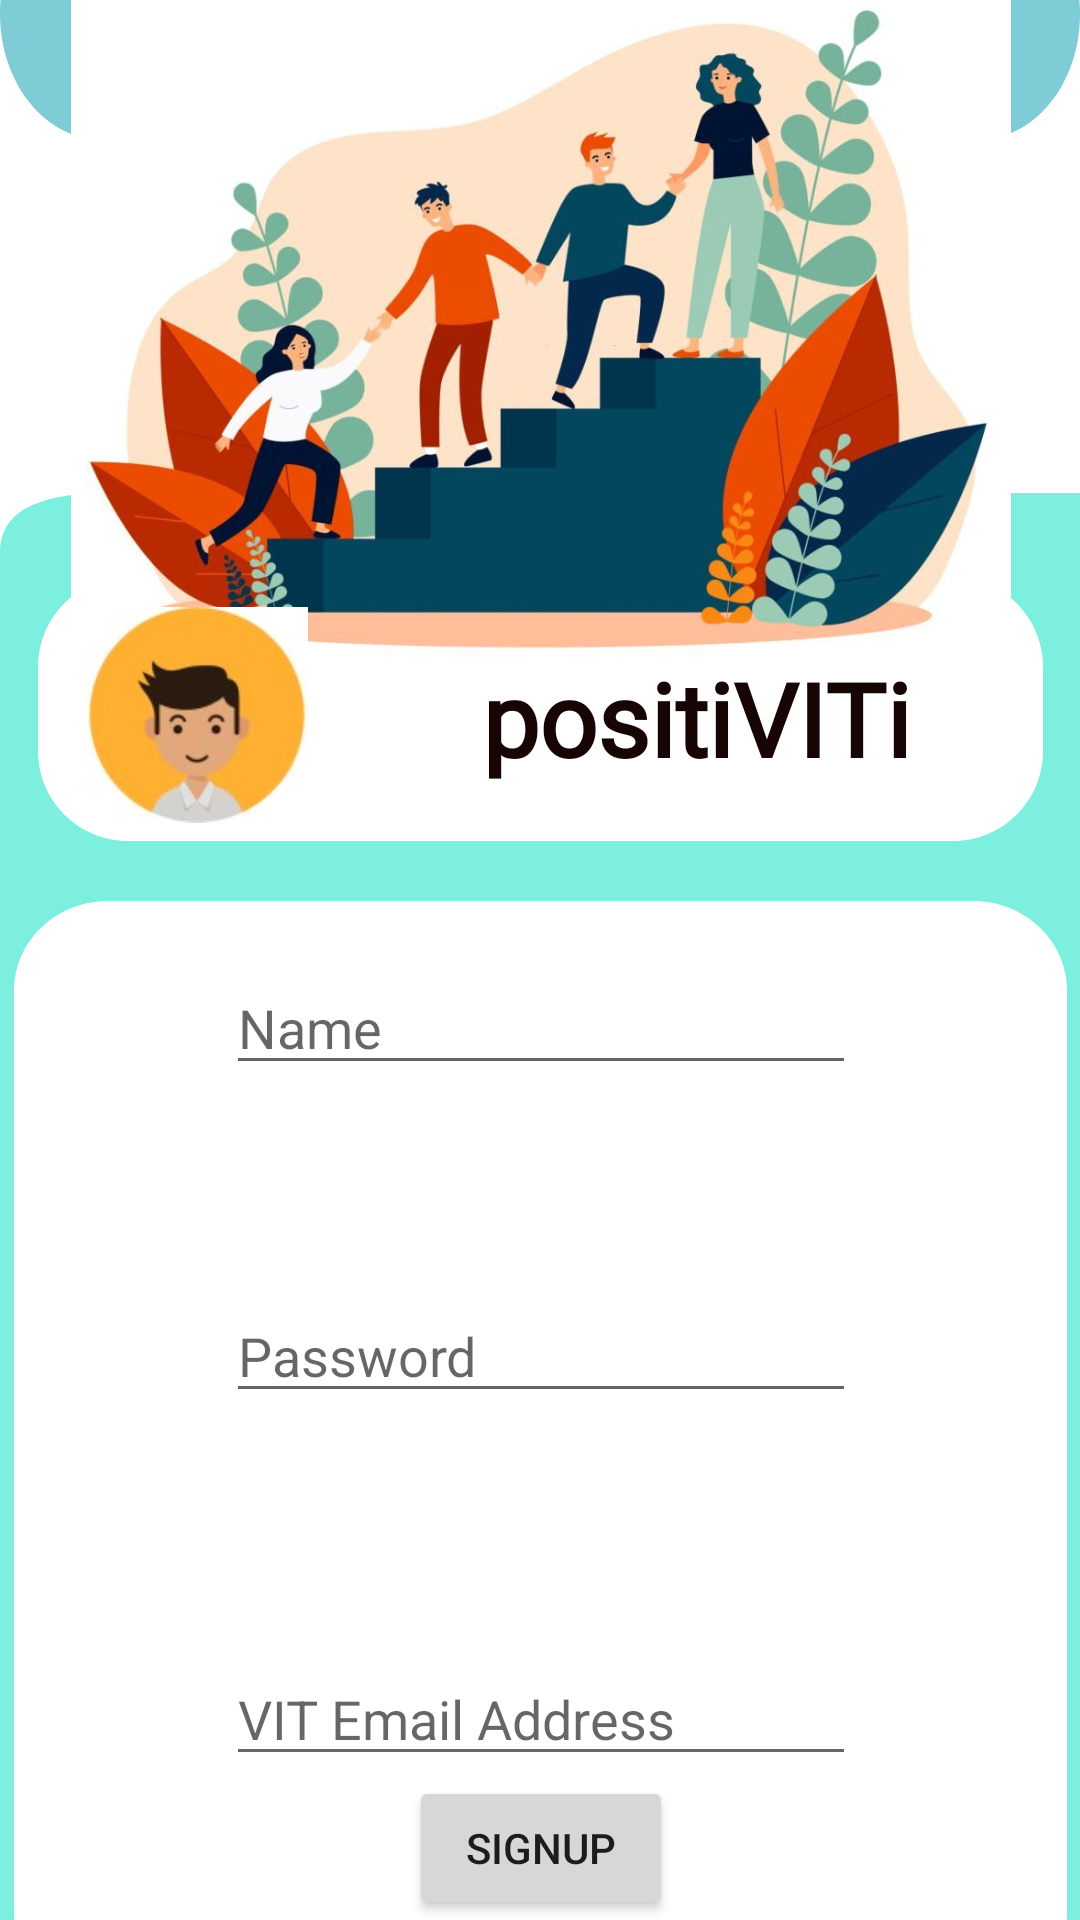

This screen was rendered from an Android layout file. Write that file and the resources it references.
<!-- AndroidManifest.xml: application theme Theme.POSITIVITI -->
<!-- res/layout/activity_sign_up.xml -->
<?xml version="1.0" encoding="utf-8"?>
<androidx.constraintlayout.widget.ConstraintLayout xmlns:android="http://schemas.android.com/apk/res/android"
    xmlns:app="http://schemas.android.com/apk/res-auto"
    xmlns:tools="http://schemas.android.com/tools"
    android:layout_width="match_parent"
    android:layout_height="match_parent">

    
    <View
        android:id="@+id/rectangle_1"
        android:layout_width="match_parent"
        android:layout_height="84dp"
        android:layout_alignParentStart="true"
        android:layout_alignParentTop="true"
        android:layout_marginTop="-38dp"
        android:background="@drawable/rectangle_1"
        app:layout_constraintEnd_toEndOf="parent"
        app:layout_constraintHorizontal_bias="0.0"
        app:layout_constraintStart_toStartOf="parent"
        app:layout_constraintTop_toTopOf="parent" />


    

    <View
        android:id="@+id/rectangle_2"
        android:layout_width="648dp"
        android:layout_height="507dp"
        android:layout_alignParentStart="true"
        android:layout_alignParentTop="true"
        android:layout_marginTop="164dp"
        android:background="@drawable/rectangle_2"
        app:cardCornerRadius="20dp"
        app:layout_constraintBottom_toBottomOf="parent"
        app:layout_constraintEnd_toEndOf="parent"
        app:layout_constraintHorizontal_bias="0.0"
        app:layout_constraintStart_toStartOf="parent"
        app:layout_constraintTop_toBottomOf="@+id/rectangle_1"
        app:layout_constraintVertical_bias="0.597"
        tools:requiresFadingEdge="vertical" />

    <View
        android:id="@+id/rectangle_3"
        android:layout_width="335dp"
        android:layout_height="88dp"
        android:layout_alignParentLeft="true"
        android:layout_alignParentTop="true"
        android:layout_marginTop="28dp"
        android:background="@drawable/rectangle_3"
        app:layout_constraintEnd_toEndOf="parent"
        app:layout_constraintStart_toStartOf="parent"
        app:layout_constraintTop_toTopOf="@+id/rectangle_2" />


    
    <View
        android:id="@+id/rectangle_4"
        android:layout_width="351dp"
        android:layout_height="367dp"
        android:layout_alignParentStart="true"
        android:layout_alignParentTop="true"
        android:layout_marginTop="20dp"
        android:background="@drawable/rectangle_4"
        app:layout_constraintEnd_toEndOf="parent"
        app:layout_constraintStart_toStartOf="parent"
        app:layout_constraintTop_toBottomOf="@+id/rectangle_3" />

    <ImageView
        android:id="@+id/imageView2"
        android:layout_width="418dp"
        android:layout_height="232dp"
        app:layout_constraintBottom_toTopOf="@+id/rectangle_2"
        app:layout_constraintEnd_toEndOf="parent"
        app:layout_constraintStart_toStartOf="parent"
        app:layout_constraintTop_toBottomOf="@+id/rectangle_1"
        app:srcCompat="@drawable/ppl2" />

    <ImageView
        android:id="@+id/imageView3"
        android:layout_width="74dp"
        android:layout_height="76dp"
        android:layout_marginStart="16dp"
        android:layout_marginTop="3dp"
        android:layout_marginBottom="4dp"
        app:layout_constraintBottom_toBottomOf="@+id/rectangle_3"
        app:layout_constraintStart_toStartOf="@+id/rectangle_3"
        app:layout_constraintTop_toTopOf="@+id/rectangle_3"
        app:layout_constraintVertical_bias="1.0"
        app:srcCompat="@drawable/picture1" />

    <TextView
        android:id="@+id/textView2"
        android:layout_width="wrap_content"
        android:layout_height="wrap_content"
        android:layout_marginTop="34dp"
        android:layout_marginEnd="44dp"
        android:layout_marginBottom="36dp"
        android:fontFamily="@font/baloo_bhai"
        android:text="positiVITi"
        android:textColor="#170404"
        android:textSize="34sp"
        android:textStyle="bold"
        app:layout_constraintBottom_toBottomOf="@+id/rectangle_3"
        app:layout_constraintEnd_toEndOf="@+id/rectangle_3"
        app:layout_constraintTop_toTopOf="@+id/rectangle_3"
        app:layout_constraintVertical_bias="0.361" />

    <EditText
        android:id="@+id/nameSpace"
        android:layout_width="wrap_content"
        android:layout_height="wrap_content"
        android:layout_marginTop="20dp"
        android:ems="10"
        android:inputType="text"
        android:hint="Name"
        app:layout_constraintEnd_toEndOf="@+id/rectangle_4"
        app:layout_constraintStart_toStartOf="@+id/rectangle_4"
        app:layout_constraintTop_toTopOf="@+id/rectangle_4" />

    <EditText
        android:id="@+id/passwordSpace"
        android:layout_width="wrap_content"
        android:layout_height="wrap_content"
        android:layout_marginTop="68dp"
        android:ems="10"
        android:inputType="text"
        android:hint="Password"
        app:layout_constraintEnd_toEndOf="@+id/rectangle_4"
        app:layout_constraintStart_toStartOf="@+id/rectangle_4"
        app:layout_constraintTop_toBottomOf="@+id/nameSpace" />

    <EditText
        android:id="@+id/emailSpace"
        android:layout_width="wrap_content"
        android:layout_height="wrap_content"
        android:ems="10"
        android:inputType="text"
        android:hint="VIT Email Address"
        app:layout_constraintBottom_toBottomOf="@+id/rectangle_2"
        app:layout_constraintEnd_toEndOf="@+id/rectangle_4"
        app:layout_constraintStart_toStartOf="@+id/rectangle_4"
        app:layout_constraintTop_toBottomOf="@+id/passwordSpace" />

    <Button
        android:id="@+id/signUp"
        android:layout_width="wrap_content"
        android:layout_height="wrap_content"
        android:text="SignUp"
        app:layout_constraintBottom_toBottomOf="parent"
        app:layout_constraintEnd_toEndOf="@+id/rectangle_4"
        app:layout_constraintStart_toStartOf="@+id/rectangle_4" />

</androidx.constraintlayout.widget.ConstraintLayout>
<!-- resources referenced by this layout -->
<resources>
  <!-- drawable picture1: jpg bitmap (drawable, 4948 bytes) -->
  <!-- drawable ppl2: jpg bitmap (drawable, 67943 bytes) -->
  <!-- drawable rectangle_1 (drawable) -->
  <?xml version="1.0" encoding="utf-8"?>
      <vector
          xmlns:android="http://schemas.android.com/apk/res/android"
          xmlns:aapt="http://schemas.android.com/aapt"
          android:width="444dp"
          android:height="84dp"
          android:viewportWidth="444"
          android:viewportHeight="84"
          >
          <group>
              <clip-path
                  android:pathData="M42 0H402C425.196 0 444 18.804 444 42C444 65.196 425.196 84 402 84H42C18.804 84 0 65.196 0 42C0 18.804 18.804 0 42 0Z"
                  />
              <path
                  android:pathData="M0 0V84H444V0"
                  android:fillColor="#7ECCD6"
                  />
          </group>
      </vector>
  <!-- drawable rectangle_2 (drawable) -->
  <vector
      xmlns:android="http://schemas.android.com/apk/res/android"
      xmlns:aapt="http://schemas.android.com/aapt"
      android:width="360dp"
      android:height="517dp"
      xmlns:app="http://schemas.android.com/apk/res-auto"
  
      android:viewportWidth="360"
      android:viewportHeight="517">
  
      <group>
          <clip-path
              android:pathData="M20 0 H340 Q360 0, 360 20 V497 Q360 517, 340 517 H20 Q0 517, 0 497 V20 Q0 0, 20 0 Z"
              />
  
          <path
              android:pathData="M0 0V517H360V0"
              android:fillColor="#7CEFDF"/>
      </group>
  
  </vector>
  <!-- drawable rectangle_3 (drawable) -->
  <?xml version="1.0" encoding="utf-8"?>
  <vector
      xmlns:android="http://schemas.android.com/apk/res/android"
      xmlns:aapt="http://schemas.android.com/aapt"
      android:width="335dp"
      android:height="88dp"
      android:viewportWidth="335"
      android:viewportHeight="88"
      >
      <group>
          <clip-path
              android:pathData="M30 0H305C321.569 0 335 13.4315 335 30V58C335 74.5685 321.569 88 305 88H30C13.4315 88 0 74.5685 0 58V30C0 13.4315 13.4315 0 30 0Z"
              />
          <path
              android:pathData="M0 0V88H335V0"
              android:fillColor="#FFFFFF"
              />
      </group>
  </vector>
  <!-- drawable rectangle_4 (drawable) -->
  <?xml version="1.0" encoding="utf-8"?>
  <vector
      xmlns:android="http://schemas.android.com/apk/res/android"
      xmlns:aapt="http://schemas.android.com/aapt"
      android:width="335dp"
      android:height="369dp"
      android:viewportWidth="335"
      android:viewportHeight="369"
      >
      <group>
          <clip-path
              android:pathData="M30 0H305C321.569 0 335 13.4315 335 30V339C335 355.569 321.569 369 305 369H30C13.4315 369 0 355.569 0 339V30C0 13.4315 13.4315 0 30 0Z"
              />
          <path
              android:pathData="M0 0V369H335V0"
              android:fillColor="#FFFFFF"
              />
      </group>
  </vector>
  <style name="Theme.POSITIVITI" parent="Theme.MaterialComponents.DayNight.NoActionBar">
          
          <item name="colorPrimary">@color/purple_500</item>
          <item name="colorPrimaryVariant">@color/purple_700</item>
          <item name="colorOnPrimary">@color/white</item>
          
          <item name="colorSecondary">@color/teal_200</item>
          <item name="colorSecondaryVariant">@color/teal_700</item>
          <item name="colorOnSecondary">@color/black</item>
          
          <item name="android:statusBarColor">?attr/colorPrimaryVariant</item>
          
      </style>
  <!-- not gathered from this repository: default colours our renderer supplied (Android Studio template values) -->
  <color name="purple_500">#FF6200EE</color>
  <color name="purple_700">#FF3700B3</color>
  <color name="teal_200">#FF03DAC5</color>
  <color name="teal_700">#FF018786</color>
  <color name="black">#FF000000</color>
  <color name="white">#FFFFFFFF</color>
</resources>
